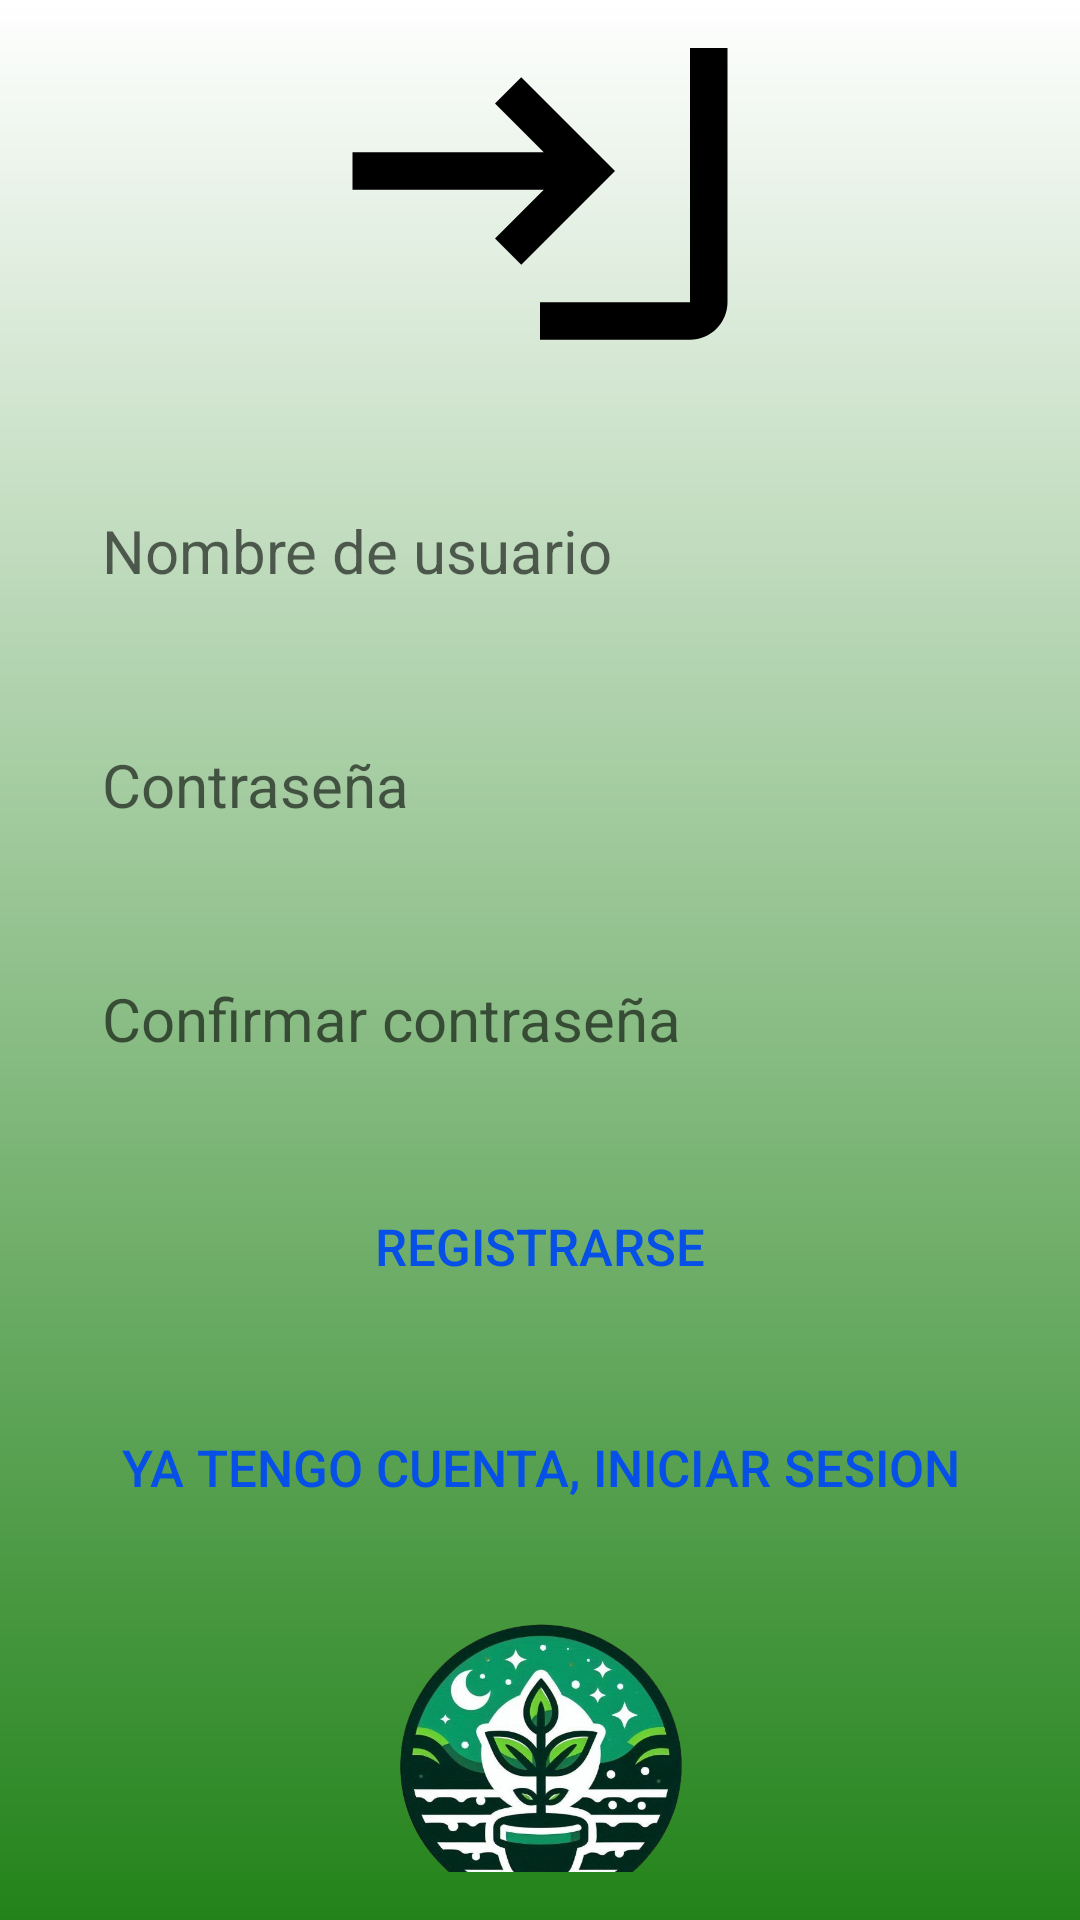

Write the Android layout XML for this screen, with the resource values it uses.
<!-- AndroidManifest.xml: activity theme Theme.Rooted -->
<!-- res/layout/activity_register.xml -->
<RelativeLayout
    xmlns:android="http://schemas.android.com/apk/res/android"
    xmlns:tools="http://schemas.android.com/tools"
    android:layout_width="match_parent"
    android:layout_height="match_parent"
    android:background="@drawable/login_bg"
    android:layout_gravity="center"
    android:orientation="vertical"
    android:padding="16dp">

    <LinearLayout
        android:layout_width="match_parent"
        android:layout_height="match_parent"
        android:gravity="center"
        android:orientation="vertical"
        tools:ignore="ExtraText">

        <ImageView
            android:layout_width="150dp"
            android:layout_height="150dp"
            android:src="@drawable/baseline_login_24" />

        <EditText
            android:id="@+id/usernameInputRegister"
            android:layout_width="match_parent"
            android:layout_height="wrap_content"
            android:layout_marginTop="20dp"
            android:background="@drawable/rounded_rectangle"
            android:hint="Nombre de usuario"
            android:inputType="textPersonName"
            android:padding="18dp"
            android:textColor="@color/white"
            android:textSize="20sp" />

        <EditText
            android:id="@+id/passwordInputRegister"
            android:layout_width="match_parent"
            android:layout_height="wrap_content"
            android:layout_marginTop="15dp"
            android:padding="18dp"
            android:background="@drawable/rounded_rectangle"
            android:hint="Contraseña"
            android:inputType="textPassword"
            android:textColor="@color/white"
            android:textSize="20sp" />

        <EditText
            android:id="@+id/confirm_password_input"
            android:layout_width="match_parent"
            android:layout_height="wrap_content"
            android:layout_marginTop="15dp"
            android:padding="18dp"
            android:background="@drawable/rounded_rectangle"
            android:hint="Confirmar contraseña"
            android:inputType="textPassword"
            android:textColor="@color/white"
            android:textSize="20sp"/>

        <Button
            android:id="@+id/register_button"
            android:layout_width="match_parent"
            android:layout_height="wrap_content"
            android:backgroundTint="@color/white"
            android:padding="18dp"
            android:background="@drawable/rounded_rectangle"
            android:layout_marginTop="15dp"
            android:textSize="17dp"
            android:textColor="#0750E7"
            android:text="Registrarse" />

        <Button
            android:id="@+id/login_redirect_button"
            android:layout_width="match_parent"
            android:layout_height="wrap_content"
            android:backgroundTint="@color/white"
            android:padding="18dp"
            android:background="@drawable/rounded_rectangle"
            android:layout_marginTop="15dp"
            android:textSize="17dp"
            android:textColor="#0750E7"
            android:text="Ya tengo cuenta, iniciar sesion" />

        />

        <ImageView
            android:id="@+id/logo_image"
            android:layout_width="100dp"
            android:layout_height="100dp"
            android:layout_marginTop="20dp"
            android:layout_marginBottom="20dp"
            android:contentDescription="@string/app_logo"
            android:src="@drawable/ic_logo" />

    </LinearLayout>


</RelativeLayout>
<!-- resources referenced by this layout -->
<resources>
  <!-- drawable baseline_login_24 (drawable) -->
  <vector xmlns:android="http://schemas.android.com/apk/res/android" android:autoMirrored="true" android:height="24dp" android:tint="#000000" android:viewportHeight="24" android:viewportWidth="24" android:width="24dp">
  
      <path android:fillColor="@android:color/white" android:pathData="M11,7L9.6,8.4l2.6,2.6H2v2h10.2l-2.6,2.6L11,17l5,-5L11,7zM20,19h-8v2h8c1.1,0 2,-0.9 2,-2V5c0,-1.1 -0.9,-2 -2,-2h-8v2h8V19z"/>
      
  </vector>
  <!-- drawable ic_logo: png bitmap (drawable, 313195 bytes) -->
  <!-- drawable login_bg (drawable) -->
  <?xml version="1.0" encoding="utf-8"?>
  <shape xmlns:android="http://schemas.android.com/apk/res/android">
      <gradient android:type="linear" android:angle="100" android:startColor="#FFFFFF" android:endColor="#23831A" />
  </shape>
  <string name="app_logo">Logo de la aplicación</string>
  <style name="Theme.Rooted" parent="Theme.AppCompat.Light.DarkActionBar">
          
          <item name="colorPrimary">#6200EE</item>
          <item name="colorPrimaryDark">#3700B3</item>
          <item name="colorAccent">#03DAC5</item>
      </style>
  <!-- not gathered from this repository: default colours our renderer supplied (Android Studio template values) -->
  <color name="white">#FFFFFFFF</color>
</resources>
